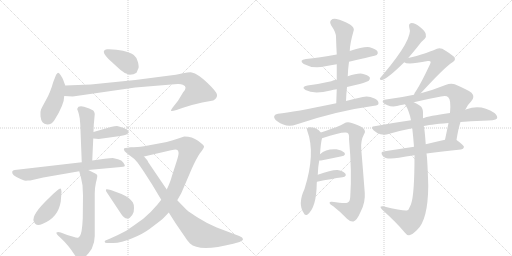
t = 0.00 s
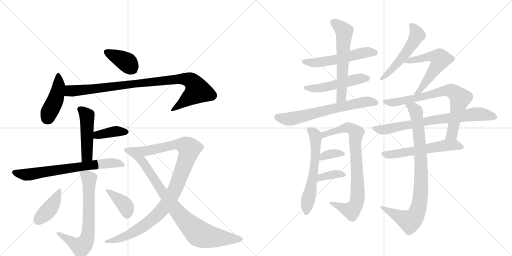
t = 3.72 s
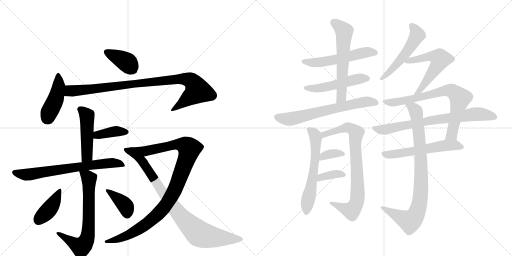
t = 7.44 s
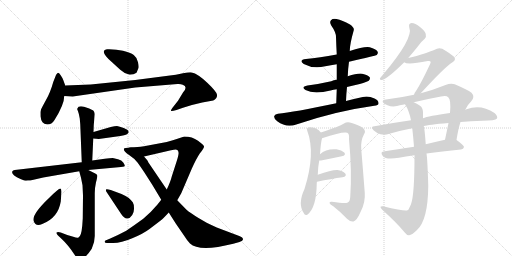
t = 11.15 s
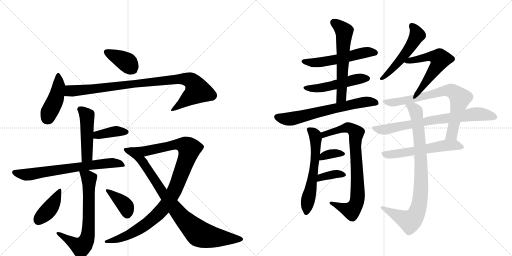
t = 14.87 s
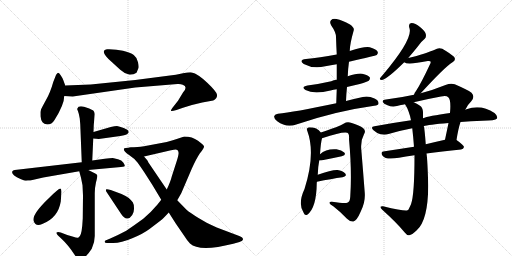
t = 18.59 s

The animated SVG that drew these frames (rendered in a browser with its animation timeline set to each time). Animation: 25 CSS @keyframes rules; one cycle of 18.59 s.

<svg version="1.1" viewBox="0 0 2048 1024" xmlns="http://www.w3.org/2000/svg">
  <g stroke="lightgray" stroke-dasharray="1,1" stroke-width="1" transform="scale(4, 4)">
    <line x1="0" y1="0" x2="256" y2="256"></line>
    <line x1="256" y1="0" x2="0" y2="256"></line>
    <line x1="128" y1="0" x2="128" y2="256"></line>
    <line x1="0" y1="128" x2="256" y2="128"></line>
    <line x1="256" y1="0" x2="512" y2="256"></line>
    <line x1="512" y1="0" x2="256" y2="256"></line>
    <line x1="384" y1="0" x2="384" y2="256"></line>
    <line x1="256" y1="128" x2="512" y2="128"></line>
  </g>
<g transform="scale(1, -1) translate(0, -850)">
   <style type="text/css">
    @keyframes keyframes0 {
      from {
       stroke: black;
       stroke-dashoffset: 388;
       stroke-width: 128;
       }
       56% {
       animation-timing-function: step-end;
       stroke: black;
       stroke-dashoffset: 0;
       stroke-width: 128;
       }
       to {
       stroke: black;
       stroke-width: 1024;
       }
       }
       #make-me-a-hanzi-animation-0 {
         animation: keyframes0 0.565755s both;
         animation-delay: 0.000000s;
         animation-timing-function: linear;
       }
    @keyframes keyframes1 {
      from {
       stroke: black;
       stroke-dashoffset: 438;
       stroke-width: 128;
       }
       59% {
       animation-timing-function: step-end;
       stroke: black;
       stroke-dashoffset: 0;
       stroke-width: 128;
       }
       to {
       stroke: black;
       stroke-width: 1024;
       }
       }
       #make-me-a-hanzi-animation-1 {
         animation: keyframes1 0.606445s both;
         animation-delay: 0.565755s;
         animation-timing-function: linear;
       }
    @keyframes keyframes2 {
      from {
       stroke: black;
       stroke-dashoffset: 942;
       stroke-width: 128;
       }
       75% {
       animation-timing-function: step-end;
       stroke: black;
       stroke-dashoffset: 0;
       stroke-width: 128;
       }
       to {
       stroke: black;
       stroke-width: 1024;
       }
       }
       #make-me-a-hanzi-animation-2 {
         animation: keyframes2 1.016602s both;
         animation-delay: 1.172201s;
         animation-timing-function: linear;
       }
    @keyframes keyframes3 {
      from {
       stroke: black;
       stroke-dashoffset: 477;
       stroke-width: 128;
       }
       61% {
       animation-timing-function: step-end;
       stroke: black;
       stroke-dashoffset: 0;
       stroke-width: 128;
       }
       to {
       stroke: black;
       stroke-width: 1024;
       }
       }
       #make-me-a-hanzi-animation-3 {
         animation: keyframes3 0.638184s both;
         animation-delay: 2.188802s;
         animation-timing-function: linear;
       }
    @keyframes keyframes4 {
      from {
       stroke: black;
       stroke-dashoffset: 387;
       stroke-width: 128;
       }
       56% {
       animation-timing-function: step-end;
       stroke: black;
       stroke-dashoffset: 0;
       stroke-width: 128;
       }
       to {
       stroke: black;
       stroke-width: 1024;
       }
       }
       #make-me-a-hanzi-animation-4 {
         animation: keyframes4 0.564941s both;
         animation-delay: 2.826986s;
         animation-timing-function: linear;
       }
    @keyframes keyframes5 {
      from {
       stroke: black;
       stroke-dashoffset: 695;
       stroke-width: 128;
       }
       69% {
       animation-timing-function: step-end;
       stroke: black;
       stroke-dashoffset: 0;
       stroke-width: 128;
       }
       to {
       stroke: black;
       stroke-width: 1024;
       }
       }
       #make-me-a-hanzi-animation-5 {
         animation: keyframes5 0.815592s both;
         animation-delay: 3.391927s;
         animation-timing-function: linear;
       }
    @keyframes keyframes6 {
      from {
       stroke: black;
       stroke-dashoffset: 684;
       stroke-width: 128;
       }
       69% {
       animation-timing-function: step-end;
       stroke: black;
       stroke-dashoffset: 0;
       stroke-width: 128;
       }
       to {
       stroke: black;
       stroke-width: 1024;
       }
       }
       #make-me-a-hanzi-animation-6 {
         animation: keyframes6 0.806641s both;
         animation-delay: 4.207520s;
         animation-timing-function: linear;
       }
    @keyframes keyframes7 {
      from {
       stroke: black;
       stroke-dashoffset: 406;
       stroke-width: 128;
       }
       57% {
       animation-timing-function: step-end;
       stroke: black;
       stroke-dashoffset: 0;
       stroke-width: 128;
       }
       to {
       stroke: black;
       stroke-width: 1024;
       }
       }
       #make-me-a-hanzi-animation-7 {
         animation: keyframes7 0.580404s both;
         animation-delay: 5.014160s;
         animation-timing-function: linear;
       }
    @keyframes keyframes8 {
      from {
       stroke: black;
       stroke-dashoffset: 385;
       stroke-width: 128;
       }
       56% {
       animation-timing-function: step-end;
       stroke: black;
       stroke-dashoffset: 0;
       stroke-width: 128;
       }
       to {
       stroke: black;
       stroke-width: 1024;
       }
       }
       #make-me-a-hanzi-animation-8 {
         animation: keyframes8 0.563314s both;
         animation-delay: 5.594564s;
         animation-timing-function: linear;
       }
    @keyframes keyframes9 {
      from {
       stroke: black;
       stroke-dashoffset: 1024;
       stroke-width: 128;
       }
       77% {
       animation-timing-function: step-end;
       stroke: black;
       stroke-dashoffset: 0;
       stroke-width: 128;
       }
       to {
       stroke: black;
       stroke-width: 1024;
       }
       }
       #make-me-a-hanzi-animation-9 {
         animation: keyframes9 1.083333s both;
         animation-delay: 6.157878s;
         animation-timing-function: linear;
       }
    @keyframes keyframes10 {
      from {
       stroke: black;
       stroke-dashoffset: 874;
       stroke-width: 128;
       }
       74% {
       animation-timing-function: step-end;
       stroke: black;
       stroke-dashoffset: 0;
       stroke-width: 128;
       }
       to {
       stroke: black;
       stroke-width: 1024;
       }
       }
       #make-me-a-hanzi-animation-10 {
         animation: keyframes10 0.961263s both;
         animation-delay: 7.241211s;
         animation-timing-function: linear;
       }
    @keyframes keyframes11 {
      from {
       stroke: black;
       stroke-dashoffset: 546;
       stroke-width: 128;
       }
       64% {
       animation-timing-function: step-end;
       stroke: black;
       stroke-dashoffset: 0;
       stroke-width: 128;
       }
       to {
       stroke: black;
       stroke-width: 1024;
       }
       }
       #make-me-a-hanzi-animation-11 {
         animation: keyframes11 0.694336s both;
         animation-delay: 8.202474s;
         animation-timing-function: linear;
       }
    @keyframes keyframes12 {
      from {
       stroke: black;
       stroke-dashoffset: 506;
       stroke-width: 128;
       }
       62% {
       animation-timing-function: step-end;
       stroke: black;
       stroke-dashoffset: 0;
       stroke-width: 128;
       }
       to {
       stroke: black;
       stroke-width: 1024;
       }
       }
       #make-me-a-hanzi-animation-12 {
         animation: keyframes12 0.661784s both;
         animation-delay: 8.896810s;
         animation-timing-function: linear;
       }
    @keyframes keyframes13 {
      from {
       stroke: black;
       stroke-dashoffset: 597;
       stroke-width: 128;
       }
       66% {
       animation-timing-function: step-end;
       stroke: black;
       stroke-dashoffset: 0;
       stroke-width: 128;
       }
       to {
       stroke: black;
       stroke-width: 1024;
       }
       }
       #make-me-a-hanzi-animation-13 {
         animation: keyframes13 0.735840s both;
         animation-delay: 9.558594s;
         animation-timing-function: linear;
       }
    @keyframes keyframes14 {
      from {
       stroke: black;
       stroke-dashoffset: 661;
       stroke-width: 128;
       }
       68% {
       animation-timing-function: step-end;
       stroke: black;
       stroke-dashoffset: 0;
       stroke-width: 128;
       }
       to {
       stroke: black;
       stroke-width: 1024;
       }
       }
       #make-me-a-hanzi-animation-14 {
         animation: keyframes14 0.787923s both;
         animation-delay: 10.294434s;
         animation-timing-function: linear;
       }
    @keyframes keyframes15 {
      from {
       stroke: black;
       stroke-dashoffset: 593;
       stroke-width: 128;
       }
       66% {
       animation-timing-function: step-end;
       stroke: black;
       stroke-dashoffset: 0;
       stroke-width: 128;
       }
       to {
       stroke: black;
       stroke-width: 1024;
       }
       }
       #make-me-a-hanzi-animation-15 {
         animation: keyframes15 0.732585s both;
         animation-delay: 11.082357s;
         animation-timing-function: linear;
       }
    @keyframes keyframes16 {
      from {
       stroke: black;
       stroke-dashoffset: 807;
       stroke-width: 128;
       }
       72% {
       animation-timing-function: step-end;
       stroke: black;
       stroke-dashoffset: 0;
       stroke-width: 128;
       }
       to {
       stroke: black;
       stroke-width: 1024;
       }
       }
       #make-me-a-hanzi-animation-16 {
         animation: keyframes16 0.906738s both;
         animation-delay: 11.814941s;
         animation-timing-function: linear;
       }
    @keyframes keyframes17 {
      from {
       stroke: black;
       stroke-dashoffset: 350;
       stroke-width: 128;
       }
       53% {
       animation-timing-function: step-end;
       stroke: black;
       stroke-dashoffset: 0;
       stroke-width: 128;
       }
       to {
       stroke: black;
       stroke-width: 1024;
       }
       }
       #make-me-a-hanzi-animation-17 {
         animation: keyframes17 0.534831s both;
         animation-delay: 12.721680s;
         animation-timing-function: linear;
       }
    @keyframes keyframes18 {
      from {
       stroke: black;
       stroke-dashoffset: 363;
       stroke-width: 128;
       }
       54% {
       animation-timing-function: step-end;
       stroke: black;
       stroke-dashoffset: 0;
       stroke-width: 128;
       }
       to {
       stroke: black;
       stroke-width: 1024;
       }
       }
       #make-me-a-hanzi-animation-18 {
         animation: keyframes18 0.545410s both;
         animation-delay: 13.256510s;
         animation-timing-function: linear;
       }
    @keyframes keyframes19 {
      from {
       stroke: black;
       stroke-dashoffset: 522;
       stroke-width: 128;
       }
       63% {
       animation-timing-function: step-end;
       stroke: black;
       stroke-dashoffset: 0;
       stroke-width: 128;
       }
       to {
       stroke: black;
       stroke-width: 1024;
       }
       }
       #make-me-a-hanzi-animation-19 {
         animation: keyframes19 0.674805s both;
         animation-delay: 13.801921s;
         animation-timing-function: linear;
       }
    @keyframes keyframes20 {
      from {
       stroke: black;
       stroke-dashoffset: 571;
       stroke-width: 128;
       }
       65% {
       animation-timing-function: step-end;
       stroke: black;
       stroke-dashoffset: 0;
       stroke-width: 128;
       }
       to {
       stroke: black;
       stroke-width: 1024;
       }
       }
       #make-me-a-hanzi-animation-20 {
         animation: keyframes20 0.714681s both;
         animation-delay: 14.476725s;
         animation-timing-function: linear;
       }
    @keyframes keyframes21 {
      from {
       stroke: black;
       stroke-dashoffset: 748;
       stroke-width: 128;
       }
       71% {
       animation-timing-function: step-end;
       stroke: black;
       stroke-dashoffset: 0;
       stroke-width: 128;
       }
       to {
       stroke: black;
       stroke-width: 1024;
       }
       }
       #make-me-a-hanzi-animation-21 {
         animation: keyframes21 0.858724s both;
         animation-delay: 15.191406s;
         animation-timing-function: linear;
       }
    @keyframes keyframes22 {
      from {
       stroke: black;
       stroke-dashoffset: 748;
       stroke-width: 128;
       }
       71% {
       animation-timing-function: step-end;
       stroke: black;
       stroke-dashoffset: 0;
       stroke-width: 128;
       }
       to {
       stroke: black;
       stroke-width: 1024;
       }
       }
       #make-me-a-hanzi-animation-22 {
         animation: keyframes22 0.858724s both;
         animation-delay: 16.050130s;
         animation-timing-function: linear;
       }
    @keyframes keyframes23 {
      from {
       stroke: black;
       stroke-dashoffset: 572;
       stroke-width: 128;
       }
       65% {
       animation-timing-function: step-end;
       stroke: black;
       stroke-dashoffset: 0;
       stroke-width: 128;
       }
       to {
       stroke: black;
       stroke-width: 1024;
       }
       }
       #make-me-a-hanzi-animation-23 {
         animation: keyframes23 0.715495s both;
         animation-delay: 16.908854s;
         animation-timing-function: linear;
       }
    @keyframes keyframes24 {
      from {
       stroke: black;
       stroke-dashoffset: 878;
       stroke-width: 128;
       }
       74% {
       animation-timing-function: step-end;
       stroke: black;
       stroke-dashoffset: 0;
       stroke-width: 128;
       }
       to {
       stroke: black;
       stroke-width: 1024;
       }
       }
       #make-me-a-hanzi-animation-24 {
         animation: keyframes24 0.964518s both;
         animation-delay: 17.624349s;
         animation-timing-function: linear;
       }
</style>
<path d="M 519 551 L 534 553 L 546 559 L 554 578 Q 556 583 552 601 Q 549 619 535 630 Q 522 640 492 647 Q 463 654 428 653 Q 420 651 417 648 Q 409 640 434 614 L 481 571 Q 498 555 519 551 Z" fill="lightgray"></path> 
<path d="M 261 508 L 253 530 Q 249 540 242 550 Q 236 559 232 559 Q 229 558 224 550 L 213 522 Q 201 479 184 450 Q 168 421 164 412 Q 160 402 162 385 Q 164 367 170 361 Q 176 354 189 352 Q 207 352 218 370 Q 257 432 257 466 L 261 508 Z" fill="lightgray"></path> 
<path d="M 672 547 L 541 530 L 363 512 L 261 508 C 231 507 227 468 257 466 L 291 464 L 541 500 L 710 514 Q 722 515 731 511 Q 753 503 732 480 L 712 447 L 690 419 Q 683 410 684 407 Q 685 404 706 410 L 732 419 Q 767 431 809 440 L 853 448 Q 870 458 868 471 Q 867 483 829 519 Q 791 555 767 560 Q 760 562 732 557 Q 705 551 672 547 Z" fill="lightgray"></path> 
<path d="M 369 208 L 373 296 L 374 322 L 375 350 L 379 394 Q 378 403 373 408 Q 359 416 336 423 Q 313 429 309 415 Q 308 414 312 405 Q 316 395 319 376 L 321 353 L 327 201 C 328 171 368 178 369 208 Z" fill="lightgray"></path> 
<path d="M 373 296 L 395 294 L 481 306 Q 505 310 509 314 L 514 319 Q 515 320 514 325 Q 513 330 495 338 Q 477 345 468 346 Q 460 346 443 342 L 374 322 C 345 314 343 299 373 296 Z" fill="lightgray"></path> 
<path d="M 353 170 L 473 181 Q 497 182 499 186 Q 500 190 493 200 Q 487 210 472 213 L 451 218 Q 441 218 419 215 L 369 208 L 327 201 L 59 170 Q 51 169 49 164 Q 44 150 82 134 L 92 130 Q 98 126 112 128 L 121 128 L 173 140 L 317 165 L 353 170 Z" fill="lightgray"></path> 
<path d="M 331 -24 L 329 -53 Q 325 -96 314 -100 Q 309 -103 293 -97 L 269 -90 L 243 -80 Q 231 -75 226 -80 Q 224 -84 232 -92 L 247 -106 Q 273 -130 299 -170 Q 308 -184 317 -186 Q 337 -191 367 -145 Q 379 -120 379 -94 L 379 78 Q 379 98 384 121 Q 390 143 389 148 Q 389 152 381 156 L 353 170 C 326 183 310 192 317 165 L 324 139 L 330 109 L 332 68 L 331 -24 Z" fill="lightgray"></path> 
<path d="M 243 44 L 246 83 Q 245 94 243 95 Q 239 100 194 56 Q 125 -10 135 -35 Q 142 -57 169 -46 Q 233 -21 243 44 Z" fill="lightgray"></path> 
<path d="M 425 84 L 484 -5 Q 497 -25 509 -24 Q 521 -23 529 -10 Q 537 3 536 18 Q 536 33 531 41 Q 526 48 515 58 Q 504 66 486 74 L 443 90 Q 426 95 424 92 Q 423 89 425 84 Z" fill="lightgray"></path> 
<path d="M 645 51 L 630 32 Q 606 3 573 -25 Q 536 -52 505 -73 Q 477 -88 441 -104 L 429 -109 Q 417 -112 419 -118 Q 419 -122 428 -122 L 453 -122 Q 485 -122 529 -103 Q 573 -85 598 -66 L 644 -31 Q 652 -25 675 0 L 709 49 L 725 77 L 767 175 Q 785 215 799 236 Q 818 259 816 265 Q 815 270 792 287 Q 769 304 737 304 L 710 295 Q 694 289 667 282 L 576 265 Q 562 262 550 262 L 521 260 C 491 258 547 217 576 224 L 684 249 Q 707 254 709 250 Q 713 248 714 241 Q 716 234 707 206 L 687 144 Q 682 123 667 92 L 645 51 Z" fill="lightgray"></path> 
<path d="M 609 111 L 645 51 L 675 0 L 703 -44 L 738 -95 Q 749 -113 760 -124 Q 797 -159 933 -125 L 958 -118 Q 987 -107 957 -94 L 867 -60 Q 828 -44 794 -22 Q 760 -1 746 11 L 709 49 L 667 92 L 593 201 Q 593 204 589 209 L 576 224 C 556 247 543 263 521 260 Q 498 258 496 256 Q 492 247 515 231 Q 539 215 550 200 Q 561 185 577 161 L 609 111 Z" fill="lightgray"></path> 
<path d="M 1396 603 Q 1502 627 1507 630 Q 1514 637 1510 644 Q 1504 654 1479 661 Q 1457 665 1399 646 L 1347 632 Q 1277 619 1224 614 Q 1193 610 1215 594 Q 1254 573 1301 585 Q 1323 589 1347 593 L 1396 603 Z" fill="lightgray"></path> 
<path d="M 1388 502 Q 1413 509 1439 514 Q 1470 523 1475 527 Q 1482 534 1479 541 Q 1472 550 1449 555 Q 1431 558 1391 545 L 1347 531 Q 1334 530 1325 525 Q 1282 515 1230 508 Q 1202 502 1222 490 Q 1255 472 1322 488 Q 1334 491 1347 493 L 1388 502 Z" fill="lightgray"></path> 
<path d="M 1384 446 Q 1385 474 1388 502 L 1391 545 Q 1392 575 1396 603 L 1399 646 Q 1399 673 1415 729 Q 1418 739 1400 752 Q 1369 770 1346 774 Q 1331 777 1324 769 Q 1317 762 1325 748 Q 1344 721 1344 702 Q 1345 668 1347 632 L 1347 593 Q 1347 563 1347 531 L 1347 493 Q 1346 468 1345 437 C 1344 407 1383 416 1384 446 Z" fill="lightgray"></path> 
<path d="M 1345 437 Q 1173 401 1112 395 Q 1100 394 1097 386 Q 1094 376 1109 365 Q 1145 338 1185 352 Q 1344 406 1497 427 Q 1513 428 1514 436 Q 1515 448 1498 456 Q 1473 468 1451 462 Q 1414 455 1384 446 L 1345 437 Z" fill="lightgray"></path> 
<path d="M 1271 151 Q 1272 184 1277 208 L 1280 233 Q 1283 278 1288 297 C 1291 311 1291 311 1283 320 Q 1270 341 1236 341 Q 1224 338 1229 327 Q 1263 236 1218 94 Q 1190 34 1215 -2 Q 1219 -14 1229 -9 Q 1266 18 1267 118 Q 1267 121 1268 123 L 1271 151 Z" fill="lightgray"></path> 
<path d="M 1288 297 Q 1372 325 1389 319 Q 1398 315 1396 294 Q 1408 164 1401 63 Q 1400 42 1389 39 Q 1379 35 1328 43 Q 1318 44 1318 38 Q 1319 32 1333 25 Q 1364 1 1388 -25 Q 1401 -38 1414 -36 Q 1427 -33 1443 4 Q 1462 41 1459 79 Q 1452 170 1445 253 Q 1442 287 1456 313 Q 1465 326 1453 337 Q 1438 349 1407 358 Q 1389 365 1376 356 Q 1366 349 1344 341 Q 1307 328 1283 320 C 1255 310 1259 288 1288 297 Z" fill="lightgray"></path> 
<path d="M 1277 208 Q 1280 208 1284 208 Q 1332 218 1367 225 Q 1386 229 1377 240 Q 1367 250 1346 253 Q 1304 256 1280 233 C 1258 213 1253 208 1277 208 Z" fill="lightgray"></path> 
<path d="M 1268 123 Q 1326 135 1370 141 Q 1389 145 1381 156 Q 1371 168 1350 170 Q 1326 171 1271 151 C 1243 141 1239 117 1268 123 Z" fill="lightgray"></path> 
<path d="M 1633 618 Q 1651 639 1672 665 Q 1687 686 1699 695 Q 1706 702 1703 714 Q 1702 724 1680 742 Q 1661 758 1646 758 Q 1633 757 1637 740 Q 1656 698 1530 549 Q 1523 542 1520 537 Q 1517 530 1528 530 Q 1549 534 1617 601 L 1633 618 Z" fill="lightgray"></path> 
<path d="M 1683 477 Q 1779 582 1810 601 Q 1826 611 1816 623 Q 1803 635 1769 655 Q 1753 661 1739 651 Q 1732 647 1666 626 Q 1650 622 1633 618 C 1604 611 1597 609 1617 601 Q 1629 589 1711 606 Q 1718 607 1721 605 Q 1725 602 1720 593 Q 1686 520 1664 486 Q 1658 479 1656 471 C 1644 443 1663 455 1683 477 Z" fill="lightgray"></path> 
<path d="M 1826 290 Q 1833 335 1842 362 L 1861 411 Q 1871 432 1885 445 Q 1901 463 1886 479 Q 1870 491 1819 513 Q 1803 519 1782 510 Q 1730 489 1683 477 L 1656 471 Q 1601 459 1544 452 Q 1529 451 1531 442 Q 1534 435 1550 429 Q 1572 419 1604 430 Q 1610 431 1620 433 L 1655 441 Q 1709 454 1764 464 Q 1785 470 1793 461 Q 1805 451 1800 398 L 1794 358 Q 1787 324 1780 291 C 1774 262 1821 260 1826 290 Z" fill="lightgray"></path> 
<path d="M 1842 362 Q 1882 366 1930 367 Q 1981 367 1988 376 Q 1992 386 1978 398 Q 1924 434 1866 413 Q 1863 413 1861 411 L 1800 398 Q 1713 386 1692 377 L 1644 369 Q 1574 359 1498 345 Q 1480 344 1494 329 Q 1507 317 1522 313 Q 1540 309 1554 314 Q 1597 327 1649 337 L 1695 345 Q 1711 351 1794 358 L 1842 362 Z" fill="lightgray"></path> 
<path d="M 1656 263 Q 1592 253 1539 245 Q 1518 244 1531 226 Q 1543 210 1596 219 Q 1621 225 1658 229 L 1706 236 Q 1766 245 1844 252 Q 1854 253 1856 262 Q 1856 269 1826 290 C 1814 299 1809 298 1780 291 Q 1740 282 1703 273 L 1656 263 Z" fill="lightgray"></path> 
<path d="M 1649 337 Q 1653 303 1656 263 L 1658 229 Q 1658 70 1644 33 Q 1640 24 1636 16 Q 1635 10 1628 8 Q 1615 5 1532 25 Q 1525 26 1522 23 Q 1521 19 1529 11 Q 1587 -41 1619 -80 Q 1629 -93 1637 -91 Q 1647 -90 1667 -71 Q 1712 -32 1713 107 Q 1710 212 1706 236 L 1703 273 Q 1699 327 1696 343 Q 1695 344 1695 345 L 1692 377 Q 1692 390 1692 402 Q 1691 420 1680 427 Q 1667 436 1655 441 C 1628 455 1606 459 1620 433 Q 1636 409 1644 369 L 1649 337 Z" fill="lightgray"></path> 
      <clipPath id="make-me-a-hanzi-clip-0">
      <path d="M 519 551 L 534 553 L 546 559 L 554 578 Q 556 583 552 601 Q 549 619 535 630 Q 522 640 492 647 Q 463 654 428 653 Q 420 651 417 648 Q 409 640 434 614 L 481 571 Q 498 555 519 551 Z" fill="lightgray"></path>
      </clipPath>
      <path clip-path="url(#make-me-a-hanzi-clip-0)" d="M 426 642 L 492 611 L 513 596 L 533 570 " fill="none" id="make-me-a-hanzi-animation-0" stroke-dasharray="260 520" stroke-linecap="round"></path>

      <clipPath id="make-me-a-hanzi-clip-1">
      <path d="M 261 508 L 253 530 Q 249 540 242 550 Q 236 559 232 559 Q 229 558 224 550 L 213 522 Q 201 479 184 450 Q 168 421 164 412 Q 160 402 162 385 Q 164 367 170 361 Q 176 354 189 352 Q 207 352 218 370 Q 257 432 257 466 L 261 508 Z" fill="lightgray"></path>
      </clipPath>
      <path clip-path="url(#make-me-a-hanzi-clip-1)" d="M 233 550 L 235 503 L 226 463 L 188 377 " fill="none" id="make-me-a-hanzi-animation-1" stroke-dasharray="310 620" stroke-linecap="round"></path>

      <clipPath id="make-me-a-hanzi-clip-2">
      <path d="M 672 547 L 541 530 L 363 512 L 261 508 C 231 507 227 468 257 466 L 291 464 L 541 500 L 710 514 Q 722 515 731 511 Q 753 503 732 480 L 712 447 L 690 419 Q 683 410 684 407 Q 685 404 706 410 L 732 419 Q 767 431 809 440 L 853 448 Q 870 458 868 471 Q 867 483 829 519 Q 791 555 767 560 Q 760 562 732 557 Q 705 551 672 547 Z" fill="lightgray"></path>
      </clipPath>
      <path clip-path="url(#make-me-a-hanzi-clip-2)" d="M 263 472 L 281 487 L 505 512 L 716 534 L 744 534 L 762 527 L 783 506 L 790 486 L 697 413 L 688 413 " fill="none" id="make-me-a-hanzi-animation-2" stroke-dasharray="814 1628" stroke-linecap="round"></path>

      <clipPath id="make-me-a-hanzi-clip-3">
      <path d="M 369 208 L 373 296 L 374 322 L 375 350 L 379 394 Q 378 403 373 408 Q 359 416 336 423 Q 313 429 309 415 Q 308 414 312 405 Q 316 395 319 376 L 321 353 L 327 201 C 328 171 368 178 369 208 Z" fill="lightgray"></path>
      </clipPath>
      <path clip-path="url(#make-me-a-hanzi-clip-3)" d="M 320 413 L 348 386 L 349 231 L 333 209 " fill="none" id="make-me-a-hanzi-animation-3" stroke-dasharray="349 698" stroke-linecap="round"></path>

      <clipPath id="make-me-a-hanzi-clip-4">
      <path d="M 373 296 L 395 294 L 481 306 Q 505 310 509 314 L 514 319 Q 515 320 514 325 Q 513 330 495 338 Q 477 345 468 346 Q 460 346 443 342 L 374 322 C 345 314 343 299 373 296 Z" fill="lightgray"></path>
      </clipPath>
      <path clip-path="url(#make-me-a-hanzi-clip-4)" d="M 379 302 L 389 310 L 454 324 L 506 322 " fill="none" id="make-me-a-hanzi-animation-4" stroke-dasharray="259 518" stroke-linecap="round"></path>

      <clipPath id="make-me-a-hanzi-clip-5">
      <path d="M 353 170 L 473 181 Q 497 182 499 186 Q 500 190 493 200 Q 487 210 472 213 L 451 218 Q 441 218 419 215 L 369 208 L 327 201 L 59 170 Q 51 169 49 164 Q 44 150 82 134 L 92 130 Q 98 126 112 128 L 121 128 L 173 140 L 317 165 L 353 170 Z" fill="lightgray"></path>
      </clipPath>
      <path clip-path="url(#make-me-a-hanzi-clip-5)" d="M 58 160 L 105 151 L 428 197 L 473 197 L 492 191 " fill="none" id="make-me-a-hanzi-animation-5" stroke-dasharray="567 1134" stroke-linecap="round"></path>

      <clipPath id="make-me-a-hanzi-clip-6">
      <path d="M 331 -24 L 329 -53 Q 325 -96 314 -100 Q 309 -103 293 -97 L 269 -90 L 243 -80 Q 231 -75 226 -80 Q 224 -84 232 -92 L 247 -106 Q 273 -130 299 -170 Q 308 -184 317 -186 Q 337 -191 367 -145 Q 379 -120 379 -94 L 379 78 Q 379 98 384 121 Q 390 143 389 148 Q 389 152 381 156 L 353 170 C 326 183 310 192 317 165 L 324 139 L 330 109 L 332 68 L 331 -24 Z" fill="lightgray"></path>
      </clipPath>
      <path clip-path="url(#make-me-a-hanzi-clip-6)" d="M 324 160 L 356 134 L 355 -55 L 344 -117 L 324 -138 L 232 -85 " fill="none" id="make-me-a-hanzi-animation-6" stroke-dasharray="556 1112" stroke-linecap="round"></path>

      <clipPath id="make-me-a-hanzi-clip-7">
      <path d="M 243 44 L 246 83 Q 245 94 243 95 Q 239 100 194 56 Q 125 -10 135 -35 Q 142 -57 169 -46 Q 233 -21 243 44 Z" fill="lightgray"></path>
      </clipPath>
      <path clip-path="url(#make-me-a-hanzi-clip-7)" d="M 242 88 L 198 13 L 153 -31 " fill="none" id="make-me-a-hanzi-animation-7" stroke-dasharray="278 556" stroke-linecap="round"></path>

      <clipPath id="make-me-a-hanzi-clip-8">
      <path d="M 425 84 L 484 -5 Q 497 -25 509 -24 Q 521 -23 529 -10 Q 537 3 536 18 Q 536 33 531 41 Q 526 48 515 58 Q 504 66 486 74 L 443 90 Q 426 95 424 92 Q 423 89 425 84 Z" fill="lightgray"></path>
      </clipPath>
      <path clip-path="url(#make-me-a-hanzi-clip-8)" d="M 428 88 L 498 31 L 509 -6 " fill="none" id="make-me-a-hanzi-animation-8" stroke-dasharray="257 514" stroke-linecap="round"></path>

      <clipPath id="make-me-a-hanzi-clip-9">
      <path d="M 645 51 L 630 32 Q 606 3 573 -25 Q 536 -52 505 -73 Q 477 -88 441 -104 L 429 -109 Q 417 -112 419 -118 Q 419 -122 428 -122 L 453 -122 Q 485 -122 529 -103 Q 573 -85 598 -66 L 644 -31 Q 652 -25 675 0 L 709 49 L 725 77 L 767 175 Q 785 215 799 236 Q 818 259 816 265 Q 815 270 792 287 Q 769 304 737 304 L 710 295 Q 694 289 667 282 L 576 265 Q 562 262 550 262 L 521 260 C 491 258 547 217 576 224 L 684 249 Q 707 254 709 250 Q 713 248 714 241 Q 716 234 707 206 L 687 144 Q 682 123 667 92 L 645 51 Z" fill="lightgray"></path>
      </clipPath>
      <path clip-path="url(#make-me-a-hanzi-clip-9)" d="M 528 259 L 580 245 L 696 271 L 725 272 L 757 255 L 701 95 L 647 9 L 590 -43 L 530 -82 L 471 -107 L 426 -115 " fill="none" id="make-me-a-hanzi-animation-9" stroke-dasharray="896 1792" stroke-linecap="round"></path>

      <clipPath id="make-me-a-hanzi-clip-10">
      <path d="M 609 111 L 645 51 L 675 0 L 703 -44 L 738 -95 Q 749 -113 760 -124 Q 797 -159 933 -125 L 958 -118 Q 987 -107 957 -94 L 867 -60 Q 828 -44 794 -22 Q 760 -1 746 11 L 709 49 L 667 92 L 593 201 Q 593 204 589 209 L 576 224 C 556 247 543 263 521 260 Q 498 258 496 256 Q 492 247 515 231 Q 539 215 550 200 Q 561 185 577 161 L 609 111 Z" fill="lightgray"></path>
      </clipPath>
      <path clip-path="url(#make-me-a-hanzi-clip-10)" d="M 501 252 L 541 231 L 566 209 L 651 79 L 712 0 L 790 -80 L 852 -99 L 960 -106 " fill="none" id="make-me-a-hanzi-animation-10" stroke-dasharray="746 1492" stroke-linecap="round"></path>

      <clipPath id="make-me-a-hanzi-clip-11">
      <path d="M 1396 603 Q 1502 627 1507 630 Q 1514 637 1510 644 Q 1504 654 1479 661 Q 1457 665 1399 646 L 1347 632 Q 1277 619 1224 614 Q 1193 610 1215 594 Q 1254 573 1301 585 Q 1323 589 1347 593 L 1396 603 Z" fill="lightgray"></path>
      </clipPath>
      <path clip-path="url(#make-me-a-hanzi-clip-11)" d="M 1217 605 L 1239 599 L 1290 602 L 1457 640 L 1502 638 " fill="none" id="make-me-a-hanzi-animation-11" stroke-dasharray="418 836" stroke-linecap="round"></path>

      <clipPath id="make-me-a-hanzi-clip-12">
      <path d="M 1388 502 Q 1413 509 1439 514 Q 1470 523 1475 527 Q 1482 534 1479 541 Q 1472 550 1449 555 Q 1431 558 1391 545 L 1347 531 Q 1334 530 1325 525 Q 1282 515 1230 508 Q 1202 502 1222 490 Q 1255 472 1322 488 Q 1334 491 1347 493 L 1388 502 Z" fill="lightgray"></path>
      </clipPath>
      <path clip-path="url(#make-me-a-hanzi-clip-12)" d="M 1224 500 L 1293 499 L 1422 533 L 1469 536 " fill="none" id="make-me-a-hanzi-animation-12" stroke-dasharray="378 756" stroke-linecap="round"></path>

      <clipPath id="make-me-a-hanzi-clip-13">
      <path d="M 1384 446 Q 1385 474 1388 502 L 1391 545 Q 1392 575 1396 603 L 1399 646 Q 1399 673 1415 729 Q 1418 739 1400 752 Q 1369 770 1346 774 Q 1331 777 1324 769 Q 1317 762 1325 748 Q 1344 721 1344 702 Q 1345 668 1347 632 L 1347 593 Q 1347 563 1347 531 L 1347 493 Q 1346 468 1345 437 C 1344 407 1383 416 1384 446 Z" fill="lightgray"></path>
      </clipPath>
      <path clip-path="url(#make-me-a-hanzi-clip-13)" d="M 1335 760 L 1377 725 L 1366 468 L 1350 444 " fill="none" id="make-me-a-hanzi-animation-13" stroke-dasharray="469 938" stroke-linecap="round"></path>

      <clipPath id="make-me-a-hanzi-clip-14">
      <path d="M 1345 437 Q 1173 401 1112 395 Q 1100 394 1097 386 Q 1094 376 1109 365 Q 1145 338 1185 352 Q 1344 406 1497 427 Q 1513 428 1514 436 Q 1515 448 1498 456 Q 1473 468 1451 462 Q 1414 455 1384 446 L 1345 437 Z" fill="lightgray"></path>
      </clipPath>
      <path clip-path="url(#make-me-a-hanzi-clip-14)" d="M 1108 382 L 1171 375 L 1420 436 L 1471 444 L 1504 439 " fill="none" id="make-me-a-hanzi-animation-14" stroke-dasharray="533 1066" stroke-linecap="round"></path>

      <clipPath id="make-me-a-hanzi-clip-15">
      <path d="M 1271 151 Q 1272 184 1277 208 L 1280 233 Q 1283 278 1288 297 C 1291 311 1291 311 1283 320 Q 1270 341 1236 341 Q 1224 338 1229 327 Q 1263 236 1218 94 Q 1190 34 1215 -2 Q 1219 -14 1229 -9 Q 1266 18 1267 118 Q 1267 121 1268 123 L 1271 151 Z" fill="lightgray"></path>
      </clipPath>
      <path clip-path="url(#make-me-a-hanzi-clip-15)" d="M 1243 329 L 1261 309 L 1263 243 L 1226 2 " fill="none" id="make-me-a-hanzi-animation-15" stroke-dasharray="465 930" stroke-linecap="round"></path>

      <clipPath id="make-me-a-hanzi-clip-16">
      <path d="M 1288 297 Q 1372 325 1389 319 Q 1398 315 1396 294 Q 1408 164 1401 63 Q 1400 42 1389 39 Q 1379 35 1328 43 Q 1318 44 1318 38 Q 1319 32 1333 25 Q 1364 1 1388 -25 Q 1401 -38 1414 -36 Q 1427 -33 1443 4 Q 1462 41 1459 79 Q 1452 170 1445 253 Q 1442 287 1456 313 Q 1465 326 1453 337 Q 1438 349 1407 358 Q 1389 365 1376 356 Q 1366 349 1344 341 Q 1307 328 1283 320 C 1255 310 1259 288 1288 297 Z" fill="lightgray"></path>
      </clipPath>
      <path clip-path="url(#make-me-a-hanzi-clip-16)" d="M 1290 316 L 1299 311 L 1390 340 L 1425 318 L 1421 253 L 1431 102 L 1425 35 L 1406 8 L 1324 38 " fill="none" id="make-me-a-hanzi-animation-16" stroke-dasharray="679 1358" stroke-linecap="round"></path>

      <clipPath id="make-me-a-hanzi-clip-17">
      <path d="M 1277 208 Q 1280 208 1284 208 Q 1332 218 1367 225 Q 1386 229 1377 240 Q 1367 250 1346 253 Q 1304 256 1280 233 C 1258 213 1253 208 1277 208 Z" fill="lightgray"></path>
      </clipPath>
      <path clip-path="url(#make-me-a-hanzi-clip-17)" d="M 1281 214 L 1314 233 L 1370 234 " fill="none" id="make-me-a-hanzi-animation-17" stroke-dasharray="222 444" stroke-linecap="round"></path>

      <clipPath id="make-me-a-hanzi-clip-18">
      <path d="M 1268 123 Q 1326 135 1370 141 Q 1389 145 1381 156 Q 1371 168 1350 170 Q 1326 171 1271 151 C 1243 141 1239 117 1268 123 Z" fill="lightgray"></path>
      </clipPath>
      <path clip-path="url(#make-me-a-hanzi-clip-18)" d="M 1275 129 L 1284 142 L 1328 152 L 1354 155 L 1373 150 " fill="none" id="make-me-a-hanzi-animation-18" stroke-dasharray="235 470" stroke-linecap="round"></path>

      <clipPath id="make-me-a-hanzi-clip-19">
      <path d="M 1633 618 Q 1651 639 1672 665 Q 1687 686 1699 695 Q 1706 702 1703 714 Q 1702 724 1680 742 Q 1661 758 1646 758 Q 1633 757 1637 740 Q 1656 698 1530 549 Q 1523 542 1520 537 Q 1517 530 1528 530 Q 1549 534 1617 601 L 1633 618 Z" fill="lightgray"></path>
      </clipPath>
      <path clip-path="url(#make-me-a-hanzi-clip-19)" d="M 1647 746 L 1669 710 L 1649 673 L 1571 575 L 1528 539 " fill="none" id="make-me-a-hanzi-animation-19" stroke-dasharray="394 788" stroke-linecap="round"></path>

      <clipPath id="make-me-a-hanzi-clip-20">
      <path d="M 1683 477 Q 1779 582 1810 601 Q 1826 611 1816 623 Q 1803 635 1769 655 Q 1753 661 1739 651 Q 1732 647 1666 626 Q 1650 622 1633 618 C 1604 611 1597 609 1617 601 Q 1629 589 1711 606 Q 1718 607 1721 605 Q 1725 602 1720 593 Q 1686 520 1664 486 Q 1658 479 1656 471 C 1644 443 1663 455 1683 477 Z" fill="lightgray"></path>
      </clipPath>
      <path clip-path="url(#make-me-a-hanzi-clip-20)" d="M 1622 604 L 1723 625 L 1758 617 L 1760 612 L 1697 510 L 1663 473 " fill="none" id="make-me-a-hanzi-animation-20" stroke-dasharray="443 886" stroke-linecap="round"></path>

      <clipPath id="make-me-a-hanzi-clip-21">
      <path d="M 1826 290 Q 1833 335 1842 362 L 1861 411 Q 1871 432 1885 445 Q 1901 463 1886 479 Q 1870 491 1819 513 Q 1803 519 1782 510 Q 1730 489 1683 477 L 1656 471 Q 1601 459 1544 452 Q 1529 451 1531 442 Q 1534 435 1550 429 Q 1572 419 1604 430 Q 1610 431 1620 433 L 1655 441 Q 1709 454 1764 464 Q 1785 470 1793 461 Q 1805 451 1800 398 L 1794 358 Q 1787 324 1780 291 C 1774 262 1821 260 1826 290 Z" fill="lightgray"></path>
      </clipPath>
      <path clip-path="url(#make-me-a-hanzi-clip-21)" d="M 1539 443 L 1592 442 L 1782 488 L 1817 482 L 1840 457 L 1807 312 L 1788 296 " fill="none" id="make-me-a-hanzi-animation-21" stroke-dasharray="620 1240" stroke-linecap="round"></path>

      <clipPath id="make-me-a-hanzi-clip-22">
      <path d="M 1842 362 Q 1882 366 1930 367 Q 1981 367 1988 376 Q 1992 386 1978 398 Q 1924 434 1866 413 Q 1863 413 1861 411 L 1800 398 Q 1713 386 1692 377 L 1644 369 Q 1574 359 1498 345 Q 1480 344 1494 329 Q 1507 317 1522 313 Q 1540 309 1554 314 Q 1597 327 1649 337 L 1695 345 Q 1711 351 1794 358 L 1842 362 Z" fill="lightgray"></path>
      </clipPath>
      <path clip-path="url(#make-me-a-hanzi-clip-22)" d="M 1496 337 L 1544 332 L 1719 368 L 1890 392 L 1936 392 L 1981 381 " fill="none" id="make-me-a-hanzi-animation-22" stroke-dasharray="620 1240" stroke-linecap="round"></path>

      <clipPath id="make-me-a-hanzi-clip-23">
      <path d="M 1656 263 Q 1592 253 1539 245 Q 1518 244 1531 226 Q 1543 210 1596 219 Q 1621 225 1658 229 L 1706 236 Q 1766 245 1844 252 Q 1854 253 1856 262 Q 1856 269 1826 290 C 1814 299 1809 298 1780 291 Q 1740 282 1703 273 L 1656 263 Z" fill="lightgray"></path>
      </clipPath>
      <path clip-path="url(#make-me-a-hanzi-clip-23)" d="M 1536 235 L 1584 233 L 1777 268 L 1824 270 L 1847 261 " fill="none" id="make-me-a-hanzi-animation-23" stroke-dasharray="444 888" stroke-linecap="round"></path>

      <clipPath id="make-me-a-hanzi-clip-24">
      <path d="M 1649 337 Q 1653 303 1656 263 L 1658 229 Q 1658 70 1644 33 Q 1640 24 1636 16 Q 1635 10 1628 8 Q 1615 5 1532 25 Q 1525 26 1522 23 Q 1521 19 1529 11 Q 1587 -41 1619 -80 Q 1629 -93 1637 -91 Q 1647 -90 1667 -71 Q 1712 -32 1713 107 Q 1710 212 1706 236 L 1703 273 Q 1699 327 1696 343 Q 1695 344 1695 345 L 1692 377 Q 1692 390 1692 402 Q 1691 420 1680 427 Q 1667 436 1655 441 C 1628 455 1606 459 1620 433 Q 1636 409 1644 369 L 1649 337 Z" fill="lightgray"></path>
      </clipPath>
      <path clip-path="url(#make-me-a-hanzi-clip-24)" d="M 1627 430 L 1653 418 L 1664 404 L 1678 300 L 1685 139 L 1675 22 L 1654 -23 L 1639 -35 L 1528 19 " fill="none" id="make-me-a-hanzi-animation-24" stroke-dasharray="750 1500" stroke-linecap="round"></path>

</g>
</svg>
